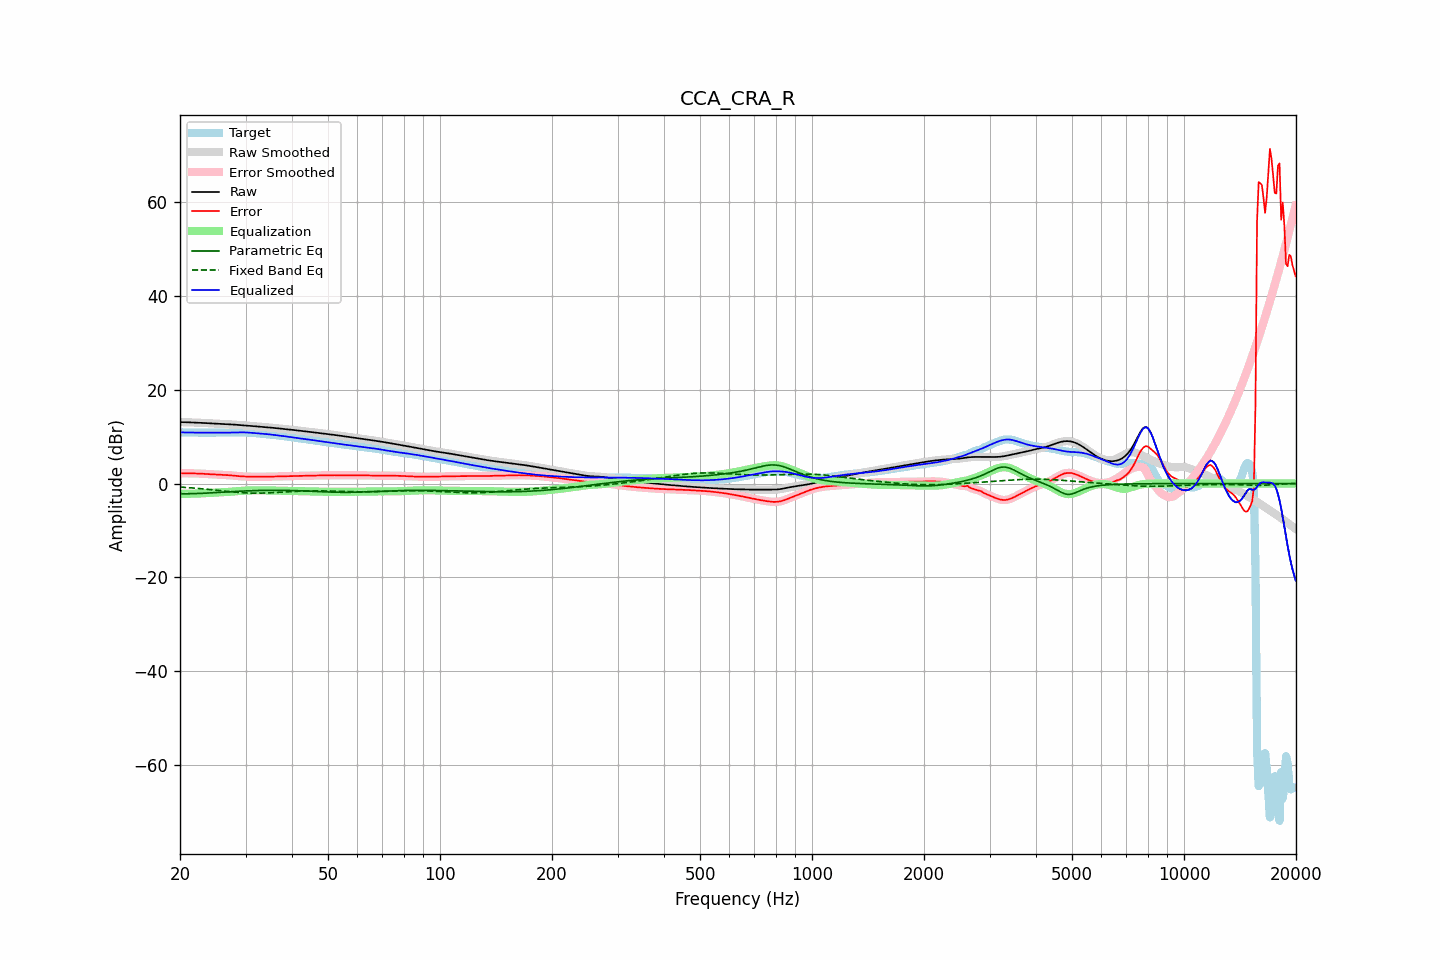

The file beside this chart, header and first rows:
frequency, raw, error, smoothed, error_smoothed, equalization, parametric_eq, fixed_band_eq, equalized_raw, equalized_smoothed, target
20.00, 13.11, 2.19, 13.11, 2.19, -2.19, -2.18, -0.75, 10.92, 10.92, 10.92
20.20, 13.10, 2.19, 13.10, 2.19, -2.19, -2.18, -0.77, 10.91, 10.92, 10.91
20.40, 13.10, 2.19, 13.10, 2.19, -2.19, -2.18, -0.80, 10.91, 10.91, 10.91
20.61, 13.09, 2.19, 13.09, 2.19, -2.19, -2.18, -0.82, 10.90, 10.90, 10.90
20.81, 13.08, 2.19, 13.08, 2.19, -2.19, -2.18, -0.84, 10.89, 10.89, 10.89
21.02, 13.07, 2.18, 13.07, 2.18, -2.18, -2.18, -0.87, 10.88, 10.88, 10.88
21.23, 13.05, 2.18, 13.05, 2.18, -2.18, -2.17, -0.89, 10.87, 10.87, 10.88
21.44, 13.04, 2.17, 13.04, 2.17, -2.17, -2.17, -0.92, 10.87, 10.87, 10.87
21.66, 13.03, 2.17, 13.03, 2.17, -2.17, -2.16, -0.95, 10.86, 10.86, 10.86
21.87, 13.02, 2.16, 13.02, 2.16, -2.16, -2.15, -0.98, 10.86, 10.86, 10.86
22.09, 13.00, 2.15, 13.00, 2.15, -2.15, -2.14, -1.00, 10.85, 10.85, 10.85
22.31, 12.99, 2.14, 12.99, 2.14, -2.14, -2.12, -1.03, 10.85, 10.85, 10.85
22.54, 12.98, 2.13, 12.98, 2.13, -2.13, -2.11, -1.06, 10.85, 10.85, 10.85
22.76, 12.96, 2.11, 12.96, 2.11, -2.11, -2.10, -1.09, 10.85, 10.85, 10.85
22.99, 12.94, 2.09, 12.94, 2.09, -2.09, -2.08, -1.13, 10.85, 10.85, 10.85
23.22, 12.92, 2.08, 12.92, 2.08, -2.07, -2.07, -1.16, 10.85, 10.85, 10.85
23.45, 12.90, 2.05, 12.90, 2.05, -2.05, -2.05, -1.19, 10.85, 10.85, 10.85
23.69, 12.88, 2.03, 12.88, 2.03, -2.03, -2.03, -1.23, 10.85, 10.85, 10.85
23.92, 12.86, 2.01, 12.86, 2.01, -2.01, -2.01, -1.26, 10.85, 10.85, 10.85
24.16, 12.84, 1.99, 12.84, 1.99, -1.99, -1.99, -1.30, 10.85, 10.85, 10.85
24.40, 12.82, 1.96, 12.82, 1.96, -1.97, -1.97, -1.33, 10.86, 10.86, 10.86
24.65, 12.80, 1.94, 12.80, 1.94, -1.95, -1.95, -1.37, 10.86, 10.86, 10.86
24.89, 12.78, 1.92, 12.78, 1.92, -1.93, -1.93, -1.40, 10.86, 10.86, 10.86
25.14, 12.76, 1.91, 12.76, 1.91, -1.91, -1.91, -1.44, 10.85, 10.85, 10.86
25.39, 12.74, 1.89, 12.74, 1.89, -1.89, -1.89, -1.48, 10.85, 10.85, 10.85
25.65, 12.73, 1.87, 12.73, 1.87, -1.88, -1.87, -1.51, 10.85, 10.85, 10.85
25.91, 12.71, 1.86, 12.71, 1.86, -1.86, -1.85, -1.55, 10.85, 10.85, 10.85
26.16, 12.69, 1.84, 12.69, 1.85, -1.85, -1.83, -1.59, 10.85, 10.85, 10.85
26.43, 12.68, 1.83, 12.68, 1.83, -1.83, -1.81, -1.62, 10.85, 10.85, 10.85
26.69, 12.67, 1.81, 12.67, 1.81, -1.81, -1.79, -1.66, 10.86, 10.86, 10.85
26.96, 12.65, 1.79, 12.65, 1.79, -1.78, -1.77, -1.70, 10.87, 10.87, 10.86
27.23, 12.64, 1.77, 12.64, 1.76, -1.75, -1.75, -1.73, 10.88, 10.88, 10.87
27.50, 12.62, 1.73, 12.62, 1.73, -1.72, -1.73, -1.76, 10.89, 10.89, 10.89
27.77, 12.59, 1.69, 12.59, 1.69, -1.69, -1.71, -1.80, 10.90, 10.90, 10.90
28.05, 12.57, 1.65, 12.57, 1.65, -1.65, -1.69, -1.83, 10.91, 10.91, 10.92
28.33, 12.54, 1.61, 12.54, 1.61, -1.62, -1.67, -1.86, 10.92, 10.92, 10.93
28.62, 12.51, 1.58, 12.51, 1.58, -1.59, -1.66, -1.89, 10.92, 10.92, 10.93
28.90, 12.49, 1.55, 12.49, 1.55, -1.56, -1.64, -1.91, 10.92, 10.92, 10.93
29.19, 12.46, 1.53, 12.46, 1.53, -1.54, -1.62, -1.94, 10.92, 10.92, 10.93
29.48, 12.44, 1.52, 12.44, 1.52, -1.52, -1.61, -1.96, 10.92, 10.92, 10.92
29.78, 12.42, 1.51, 12.42, 1.51, -1.50, -1.59, -1.98, 10.91, 10.91, 10.91
30.08, 12.39, 1.50, 12.39, 1.50, -1.49, -1.58, -2.00, 10.90, 10.90, 10.90
30.38, 12.37, 1.49, 12.37, 1.49, -1.48, -1.56, -2.02, 10.89, 10.89, 10.88
30.68, 12.34, 1.47, 12.34, 1.47, -1.47, -1.55, -2.03, 10.87, 10.87, 10.87
30.99, 12.30, 1.46, 12.31, 1.46, -1.46, -1.53, -2.04, 10.84, 10.84, 10.85
31.30, 12.27, 1.45, 12.27, 1.45, -1.46, -1.52, -2.05, 10.81, 10.81, 10.82
31.61, 12.24, 1.45, 12.24, 1.45, -1.46, -1.51, -2.05, 10.78, 10.78, 10.79
31.93, 12.21, 1.45, 12.21, 1.45, -1.45, -1.50, -2.05, 10.76, 10.76, 10.76
32.24, 12.18, 1.45, 12.18, 1.45, -1.45, -1.49, -2.05, 10.73, 10.73, 10.72
32.57, 12.15, 1.46, 12.15, 1.46, -1.45, -1.48, -2.05, 10.70, 10.70, 10.69
32.89, 12.13, 1.46, 12.12, 1.46, -1.45, -1.47, -2.05, 10.67, 10.67, 10.67
33.22, 12.10, 1.46, 12.10, 1.46, -1.46, -1.47, -2.04, 10.64, 10.64, 10.64
33.55, 12.07, 1.46, 12.07, 1.46, -1.46, -1.46, -2.03, 10.61, 10.61, 10.62
33.89, 12.04, 1.46, 12.04, 1.46, -1.46, -1.46, -2.02, 10.58, 10.58, 10.59
34.23, 12.01, 1.46, 12.01, 1.46, -1.46, -1.45, -2.01, 10.55, 10.55, 10.55
34.57, 11.98, 1.47, 11.98, 1.47, -1.47, -1.45, -1.99, 10.51, 10.51, 10.51
34.92, 11.95, 1.48, 11.95, 1.48, -1.47, -1.44, -1.97, 10.47, 10.47, 10.47
35.27, 11.91, 1.48, 11.91, 1.48, -1.48, -1.44, -1.96, 10.43, 10.43, 10.43
35.62, 11.88, 1.49, 11.88, 1.49, -1.49, -1.44, -1.94, 10.39, 10.39, 10.39
35.97, 11.85, 1.50, 11.85, 1.50, -1.50, -1.44, -1.92, 10.35, 10.35, 10.35
... 635 more rows
